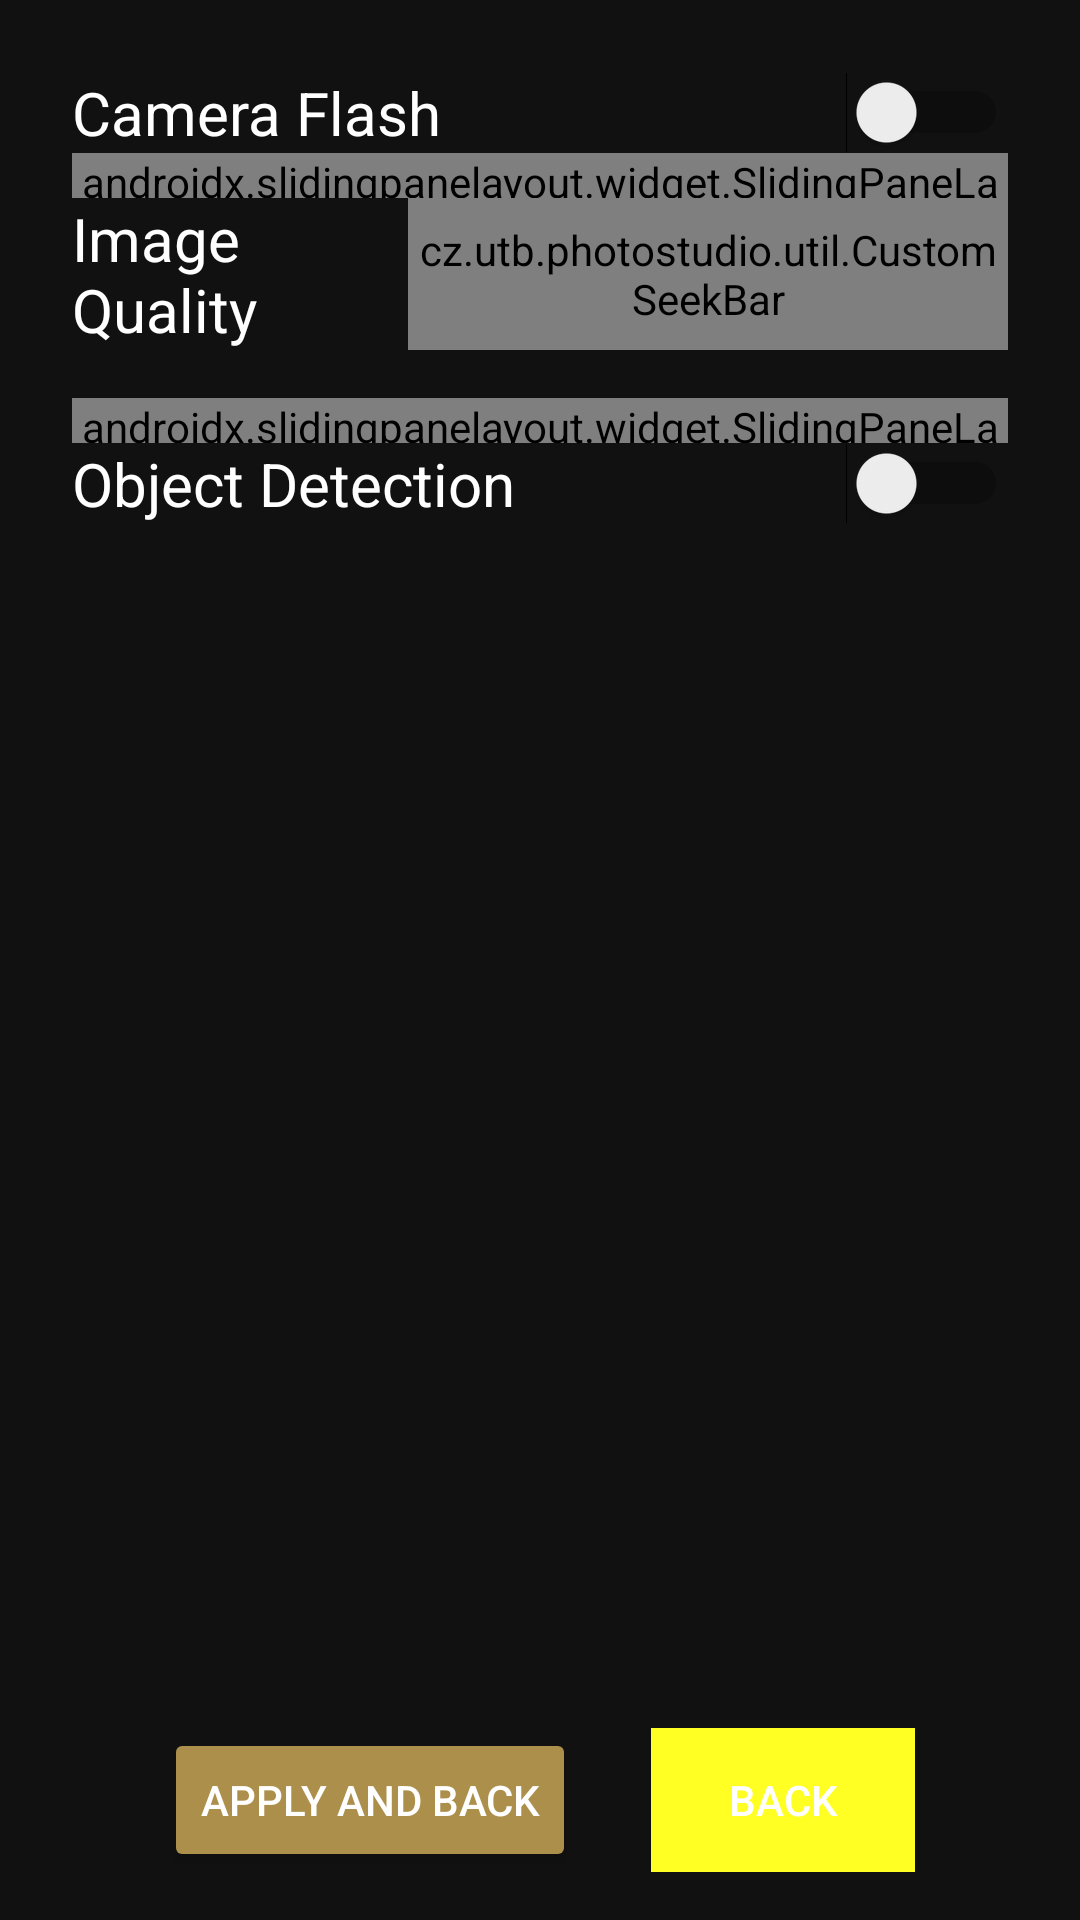

Android layout source for this screen:
<!-- AndroidManifest.xml: application theme Theme.PhotoStudio -->
<!-- res/layout/settings_activity.xml -->
<androidx.constraintlayout.widget.ConstraintLayout xmlns:android="http://schemas.android.com/apk/res/android"
    xmlns:app="http://schemas.android.com/apk/res-auto"
    xmlns:tools="http://schemas.android.com/tools"
    android:id="@+id/linearLayout"
    android:layout_width="match_parent"
    android:layout_height="match_parent"
    android:background="@color/black_1"
    app:titleTextColor="@color/white"
    android:foregroundTint="@color/white">

    <LinearLayout
        android:layout_width="match_parent"
        android:layout_height="match_parent"
        android:layout_marginStart="24dp"
        android:layout_marginTop="24dp"
        android:layout_marginEnd="24dp"
        android:orientation="vertical"
        app:layout_constraintEnd_toEndOf="parent"
        app:layout_constraintStart_toStartOf="parent"
        app:layout_constraintTop_toTopOf="parent"
        tools:ignore="MissingConstraints">

        <Switch
            android:id="@+id/cameraFlash"
            android:layout_width="match_parent"
            android:layout_height="wrap_content"
            android:text="@string/cameraFlash"
            android:textColor="#FFFFFF"
            android:textSize="20sp"
            tools:ignore="HardcodedText,UseSwitchCompatOrMaterialXml" />

        <androidx.slidingpanelayout.widget.SlidingPaneLayout
            android:layout_width="match_parent"
            android:layout_height="15dp"/>

        <LinearLayout
            android:layout_width="match_parent"
            android:layout_height="wrap_content"
            android:layout_marginBottom="16dp"
            android:orientation="horizontal"
            app:layout_constraintBottom_toBottomOf="parent"
            tools:ignore="MissingConstraints"
            tools:layout_editor_absoluteX="1dp">

            <TextView
                android:id="@+id/textView"
                android:layout_width="0dp"
                android:layout_height="wrap_content"
                android:layout_weight="1"
                android:text="@string/image_quality"
                android:textColor="@color/white"
                android:textSize="20sp" />

            <cz.utb.photostudio.util.CustomSeekBar
                android:id="@+id/pictureQuality"
                android:layout_width="200dp"
                android:layout_height="match_parent"
                android:min="1"
                android:max="100"
                android:progressDrawable="@android:color/transparent"/>
        </LinearLayout>

        <androidx.slidingpanelayout.widget.SlidingPaneLayout
            android:layout_width="match_parent"
            android:layout_height="15dp"/>

        <Switch
            android:id="@+id/objDetection"
            android:layout_width="match_parent"
            android:layout_height="wrap_content"
            android:text="@string/object_detection"
            android:textColor="#FFFFFF"
            android:textSize="20sp"
            tools:ignore="HardcodedText,UseSwitchCompatOrMaterialXml" />

    </LinearLayout>

    <LinearLayout
        android:id="@+id/linearLayout2"
        android:layout_width="match_parent"
        android:layout_height="wrap_content"
        android:layout_marginBottom="16dp"
        android:gravity="center"
        android:orientation="horizontal"
        app:layout_constraintBottom_toBottomOf="parent"
        tools:ignore="MissingConstraints"
        tools:layout_editor_absoluteX="1dp">

        <Button
            android:id="@+id/apply_and_back"
            android:layout_width="wrap_content"
            android:layout_height="wrap_content"
            android:backgroundTint="#AB8F4B"
            android:text="@string/apply_and_back"
            android:textColor="#FFFFFFFF"
            android:textColorHint="@color/white" />

        <Space
            android:layout_width="25dp"
            android:layout_height="wrap_content" />

        <Button
            android:id="@+id/back"
            android:layout_width="wrap_content"
            android:layout_height="wrap_content"
            android:background="@color/goldenYellow"
            android:backgroundTint="#B49023"
            android:backgroundTintMode="add"
            android:text="@string/back"
            android:textColor="#FFFFFFFF"
            android:textColorHint="@color/white" />
    </LinearLayout>

</androidx.constraintlayout.widget.ConstraintLayout>
<!-- resources referenced by this layout -->
<resources>
  <color name="black_1">#FF111111</color>
  <color name="goldenYellow">#FFD700</color>
  <color name="white">#FFFFFFFF</color>
  <string name="apply_and_back">Apply and back</string>
  <string name="back">Back</string>
  <string name="cameraFlash">Camera Flash</string>
  <string name="image_quality">Image Quality</string>
  <string name="object_detection">Object Detection</string>
  <style name="Theme.PhotoStudio" parent="Theme.MaterialComponents.DayNight">
          
          <item name="colorPrimary">@color/purple_200</item>
          <item name="colorPrimaryVariant">@color/purple_700</item>
          <item name="colorOnPrimary">@color/white</item>
          
          <item name="colorSecondary">@color/teal_200</item>
          <item name="colorSecondaryVariant">@color/teal_200</item>
          <item name="colorOnSecondary">@color/white</item>
          
          <item name="android:statusBarColor">?attr/colorPrimaryVariant</item>
          
          <item name="android:navigationBarColor">@color/black</item>
  
          
          <item name="colorAccent">@color/neonGreen</item>
          <item name="color">@color/sunnyYellow</item>
          <item name="colorSurface">@color/seaGreen</item>
          <item name="colorError">@color/fireBrick</item>
      </style>
  <color name="purple_200">#661188</color>
  <color name="purple_700">#441166</color>
  <color name="teal_200">#881177</color>
  <color name="black">#FF000000</color>
  <color name="neonGreen">#39FF14</color>
  <color name="sunnyYellow">#FFEA00</color>
  <color name="seaGreen">#2E8B57</color>
  <color name="fireBrick">#B22222</color>
</resources>
